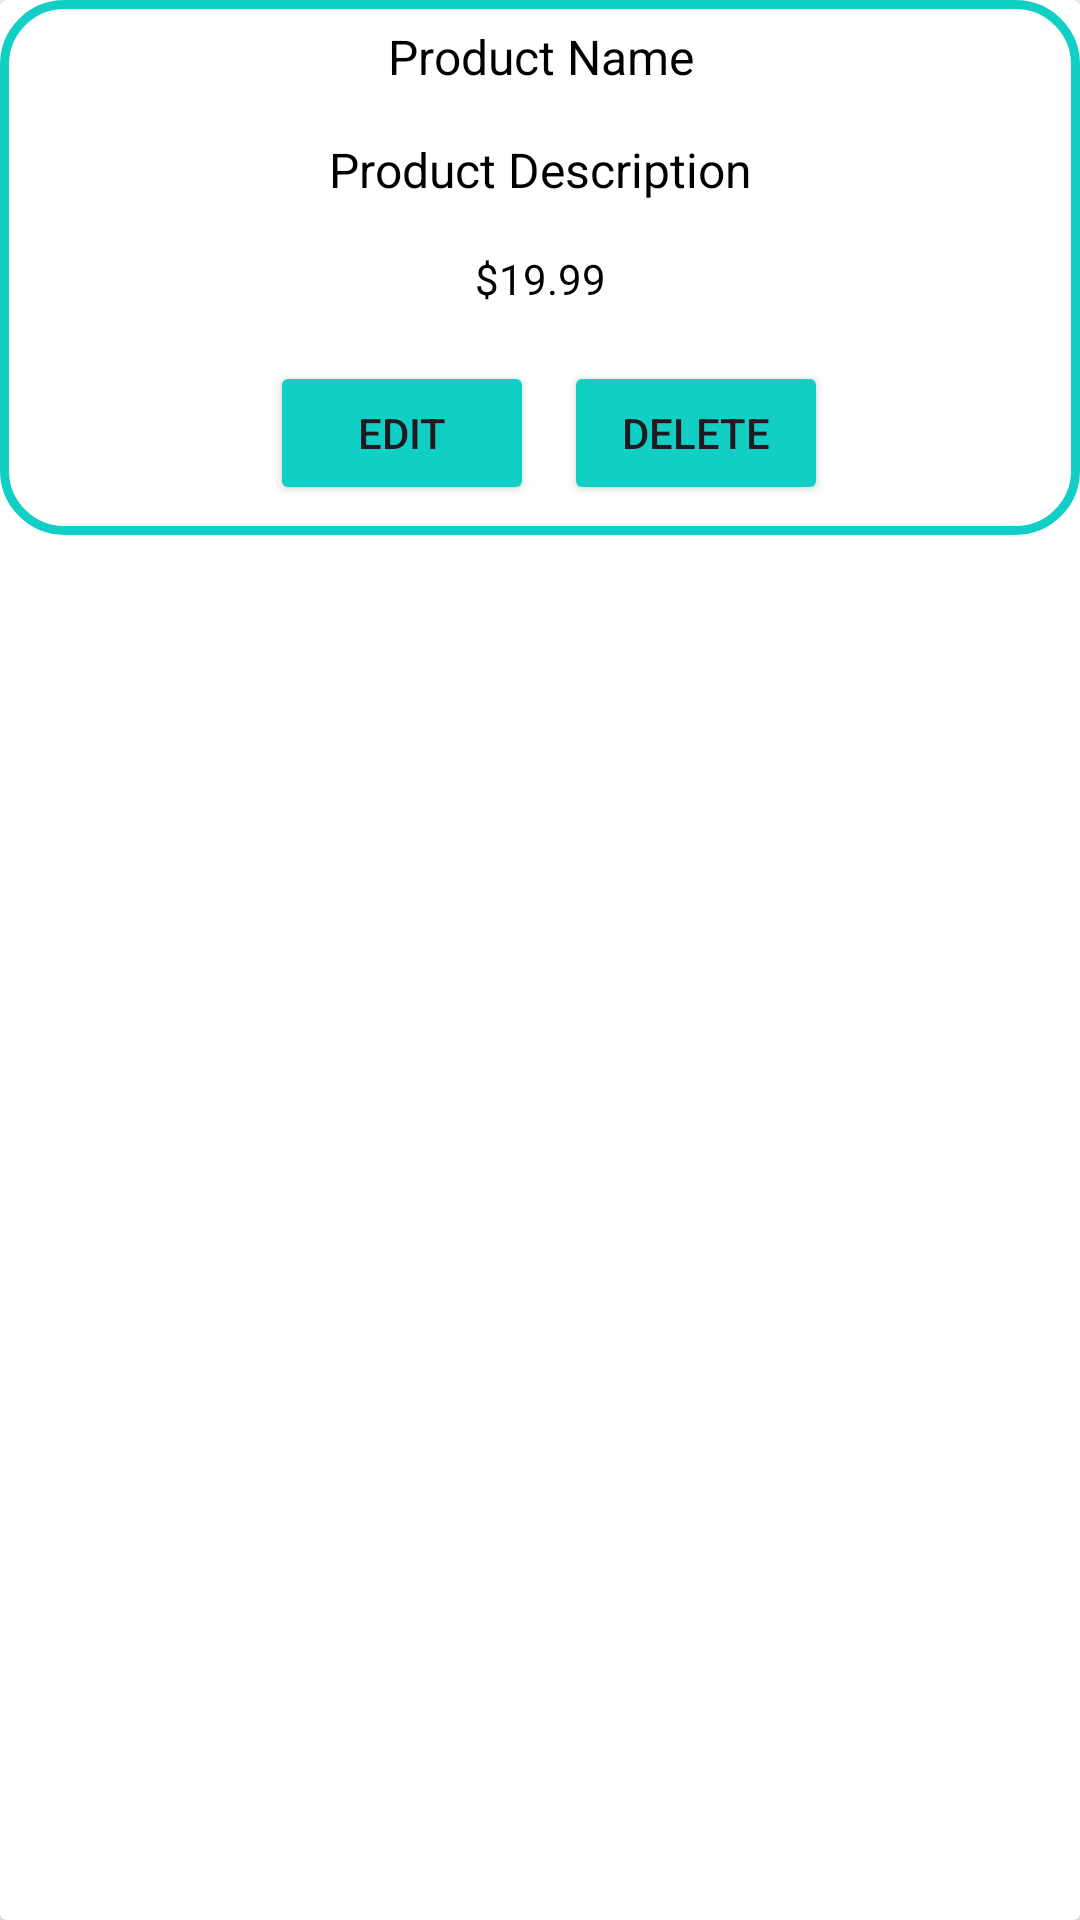

Here is an Android app screen rendered from its layout file. Give the layout XML and the strings, colors and styles it references.
<!-- AndroidManifest.xml: application theme Theme.QuickSeller -->
<!-- res/layout/activity_mypostrecycle_us.xml -->
<androidx.cardview.widget.CardView xmlns:android="http://schemas.android.com/apk/res/android"
    android:layout_width="match_parent"
    android:layout_height="wrap_content"
    android:layout_margin="20dp"
    android:background="@drawable/card_background"
    android:elevation="4dp"
    android:radius="8dp">

    <LinearLayout
        android:layout_width="match_parent"
        android:layout_height="wrap_content"
        android:orientation="vertical"
        android:background="@drawable/circularbordersolid"
        >

    
        <TextView
            android:id="@+id/nameTextViewMyPost"
            android:layout_width="match_parent"
            android:layout_height="wrap_content"
            android:gravity="center"
            android:padding="8dp"
            android:text="Product Name"
            android:textColor="@android:color/black"
            android:textSize="16sp" />

        <TextView
            android:id="@+id/descriptionTextViewMyPost"
            android:layout_width="match_parent"
            android:layout_height="wrap_content"
            android:gravity="center"
            android:padding="8dp"
            android:text="Product Description"
            android:textColor="@android:color/black"
            android:textSize="16sp" />

        
        <TextView
            android:id="@+id/priceTextViewMyPost"
            android:layout_width="match_parent"
            android:layout_height="wrap_content"
            android:gravity="center"
            android:padding="8dp"
            android:text="$19.99"
            android:textColor="@android:color/black"
            android:textSize="14sp" />
    <LinearLayout
        android:layout_width="match_parent"
        android:layout_height="wrap_content"
        android:paddingLeft="90dp"
        android:layout_marginBottom="10dp"
        android:layout_marginTop="10dp"
        android:orientation="horizontal">
        
        <Button
            android:id="@+id/editButton"
            android:layout_width="wrap_content"
            android:layout_height="wrap_content"
            android:onClick="onEditButtonClick"
            android:text="Edit"
            android:backgroundTint="@color/main_blue"/>

        
        <Button
            android:id="@+id/deleteButton"
            android:layout_width="wrap_content"
            android:layout_height="wrap_content"
            android:onClick="onDeleteButtonClick"
      android:layout_marginLeft="10dp"
            android:text="Delete"
            android:backgroundTint="@color/main_blue"/>

    </LinearLayout>
    </LinearLayout>
</androidx.cardview.widget.CardView>
<!-- resources referenced by this layout -->
<resources>
  <color name="main_blue">#11CFC5</color>
  <!-- drawable baseline_person_24 (drawable) -->
  <vector android:height="24dp" android:tint="#11CFC5"
      android:viewportHeight="24" android:viewportWidth="24"
      android:width="24dp" xmlns:android="http://schemas.android.com/apk/res/android">
      <path android:fillColor="@android:color/white" android:pathData="M12,12c2.21,0 4,-1.79 4,-4s-1.79,-4 -4,-4 -4,1.79 -4,4 1.79,4 4,4zM12,14c-2.67,0 -8,1.34 -8,4v2h16v-2c0,-2.66 -5.33,-4 -8,-4z"/>
  </vector>
  <!-- drawable card_background (drawable) -->
  <layer-list xmlns:android="http://schemas.android.com/apk/res/android">
      <item>
          <shape android:shape="rectangle">
              <solid android:color="@android:color/white" />
              <corners android:radius="8dp" />
          </shape>
      </item>
      <item android:right="1dp" android:left="1dp">
          <shape android:shape="rectangle">
              <solid android:color="@android:color/darker_gray" />
              <corners android:radius="8dp" />
          </shape>
      </item>
  </layer-list>
  <!-- drawable circularbordersolid (drawable) -->
  <?xml version="1.0" encoding="utf-8"?>
  <selector xmlns:android="http://schemas.android.com/apk/res/android">
      <item>
          <shape android:shape="rectangle">
              <stroke
                  android:width="3dp"
                  android:color="@color/themeColor"/>
              <corners
                  android:radius="20dp"/>
          </shape>
      </item>
  </selector>
  <style name="Theme.QuickSeller" parent="Base.Theme.QuickSeller" />
  <color name="themeColor">#11CFC5</color>
  <style name="Base.Theme.QuickSeller" parent="Theme.Material3.DayNight.NoActionBar">
          
          
      </style>
</resources>
